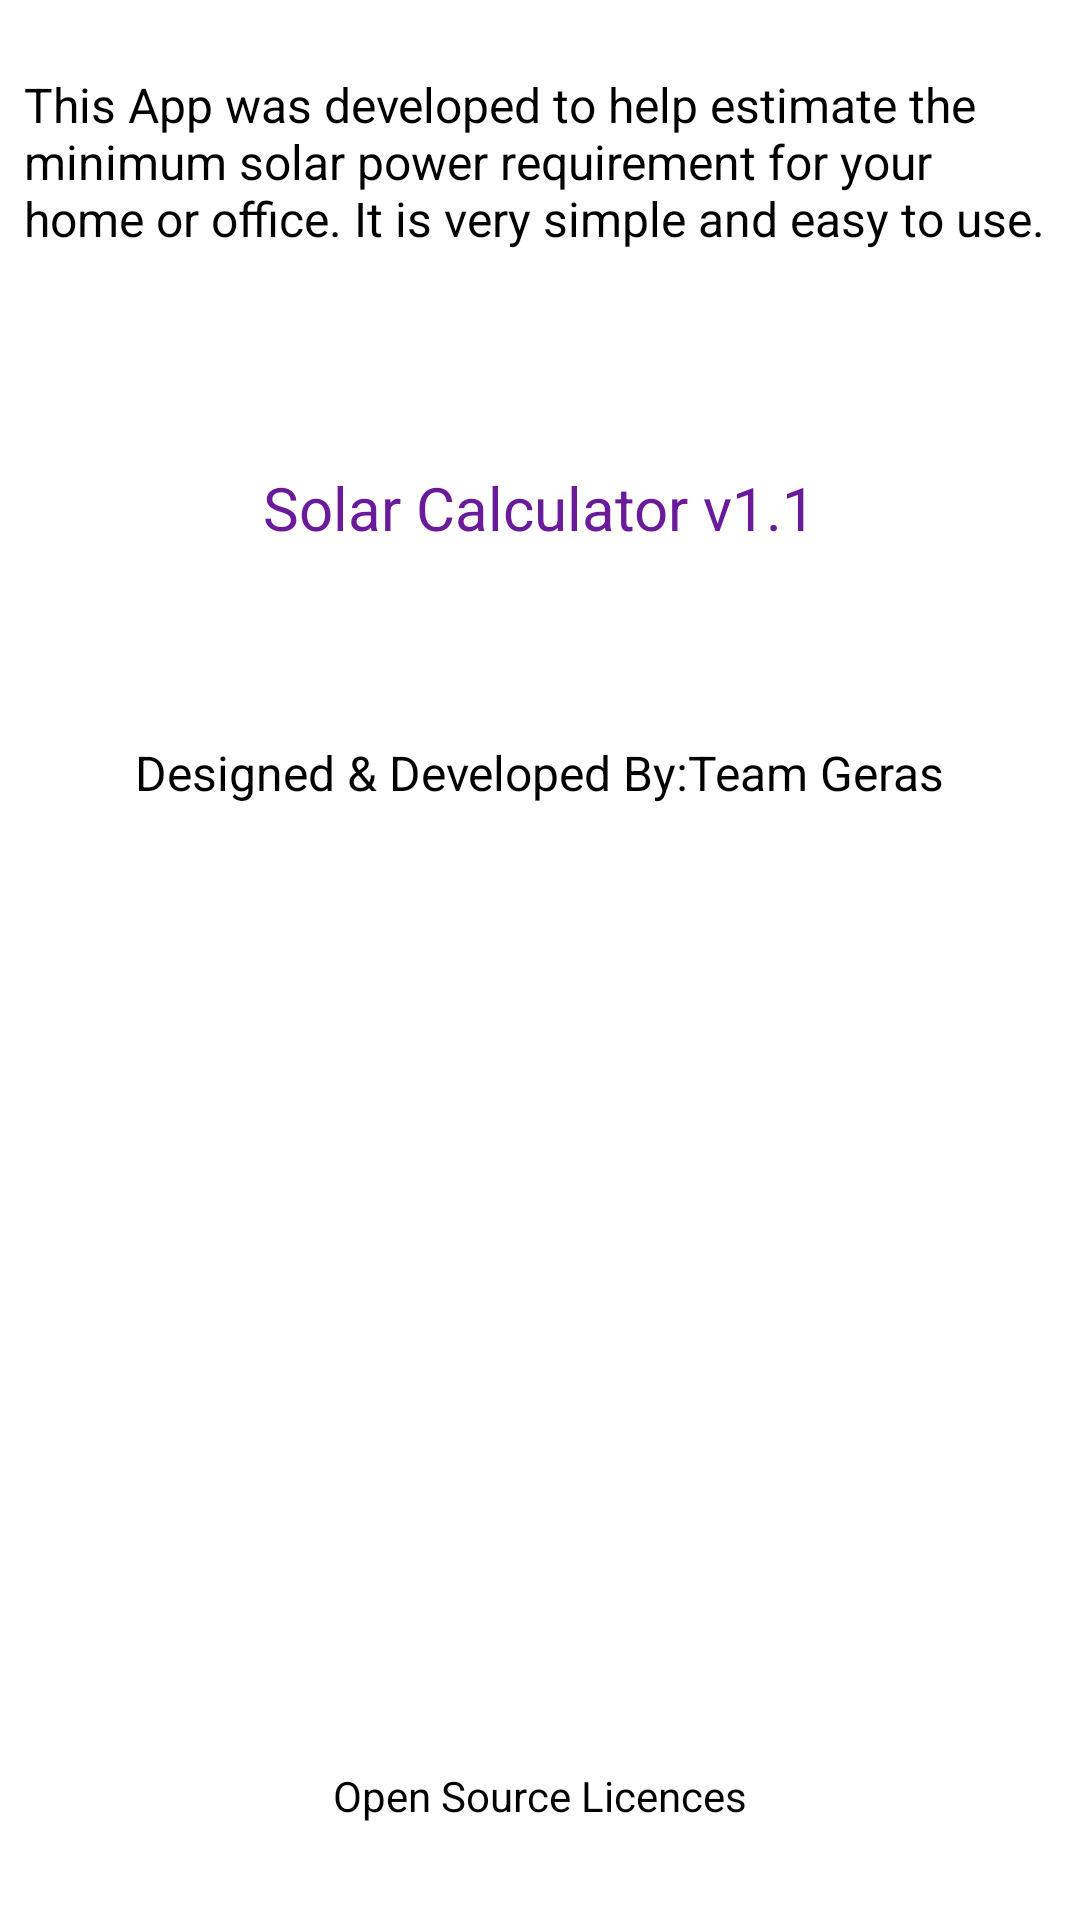

This screen was rendered from an Android layout file. Write that file and the resources it references.
<!-- AndroidManifest.xml: application theme AppTheme -->
<!-- res/layout/activity_about.xml -->
<?xml version="1.0" encoding="utf-8"?>
<androidx.constraintlayout.widget.ConstraintLayout xmlns:android="http://schemas.android.com/apk/res/android"
    xmlns:app="http://schemas.android.com/apk/res-auto"
    xmlns:tools="http://schemas.android.com/tools"
    android:layout_width="match_parent"
    android:layout_height="match_parent"
    tools:context=".AboutActivity">

    <TextView
        android:id="@+id/licence"
        android:layout_width="wrap_content"
        android:layout_height="wrap_content"
        android:layout_marginBottom="32dp"
        android:text="Open Source Licences"
        android:textColor="@android:color/black"
        app:layout_constraintBottom_toBottomOf="parent"
        app:layout_constraintEnd_toEndOf="parent"
        app:layout_constraintStart_toStartOf="parent" />

    <TextView
        android:id="@+id/textView5"
        android:layout_width="wrap_content"
        android:layout_height="wrap_content"
        android:layout_marginTop="64dp"
        android:text="@string/developer"
        android:textColor="@android:color/black"
        android:textSize="16sp"
        app:layout_constraintEnd_toEndOf="parent"
        app:layout_constraintStart_toStartOf="parent"
        app:layout_constraintTop_toBottomOf="@+id/textView2" />

    <TextView
        android:id="@+id/textView"
        android:layout_width="wrap_content"
        android:layout_height="wrap_content"
        android:layout_marginStart="16dp"
        android:layout_marginLeft="16dp"
        android:layout_marginTop="16dp"
        android:layout_marginEnd="16dp"
        android:layout_marginRight="16dp"
        android:padding="8dp"
        android:text="@string/app_use"
        android:textColor="@android:color/black"
        android:textSize="16sp"
        app:layout_constraintEnd_toEndOf="parent"
        app:layout_constraintStart_toStartOf="parent"
        app:layout_constraintTop_toTopOf="parent" />

    <TextView
        android:id="@+id/textView2"
        android:layout_width="wrap_content"
        android:layout_height="wrap_content"
        android:layout_marginTop="64dp"
        android:text="@string/version"
        android:textColor="@color/colorPrimary"
        android:textSize="20sp"
        app:layout_constraintEnd_toEndOf="parent"
        app:layout_constraintStart_toStartOf="parent"
        app:layout_constraintTop_toBottomOf="@+id/textView" />

</androidx.constraintlayout.widget.ConstraintLayout>
<!-- resources referenced by this layout -->
<resources>
  <color name="colorPrimary">#6A1B9A</color>
  <string name="app_use">This App was developed to help estimate the minimum solar power requirement for your home or office. It is very simple and easy to use.</string>
  <string name="developer">Designed &amp; Developed By:Team Geras</string>
  <string name="version">Solar Calculator v1.1</string>
  <style name="AppTheme" parent="Theme.MaterialComponents.Light.DarkActionBar">
          
          <item name="colorPrimary">@color/colorPrimary</item>
          <item name="colorPrimaryDark">@color/colorPrimaryDark</item>
          <item name="colorAccent">@color/colorAccent</item>
          <item name="colorOnPrimary">@color/white</item>
          <item name="actionMenuTextColor">@color/white</item>
      </style>
  <color name="colorPrimaryDark">#3B085A</color>
  <color name="colorAccent">#D81B60</color>
  <color name="white">#ffffff</color>
</resources>
